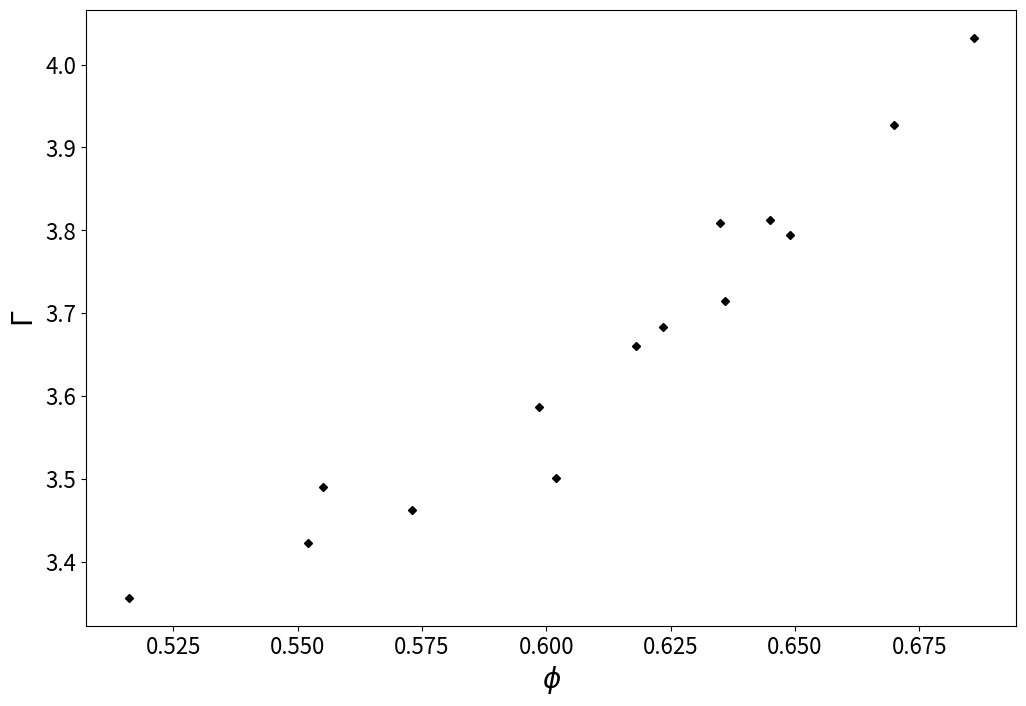

This figure's Python source:
import numpy as np
import matplotlib.pyplot as plt
import scipy.optimize as opt



phi = np.array([0.686, 0.670, 0.649, 0.645, 0.636, 0.602, 0.573, 0.516, 0.5986, 0.552, 0.555, 0.6235, 0.618, 0.635])
gamma = np.array([4.0325, 3.9275, 3.7947, 3.8126, 3.7152, 3.5005, 3.4627, 3.3565, 3.5863, 3.4231, 3.4902, 3.6831, 3.6602, 3.8094])

fig, (ax) = plt.subplots(1,1,figsize=(12,8))
ax.plot(phi,gamma, "kD",markersize=4)
ax.set_xlabel("$\phi$", fontsize=20)
ax.set_ylabel("$\Gamma$", fontsize=20)

plt.xticks(fontsize=16)
plt.yticks(fontsize=16)
plt.show()
